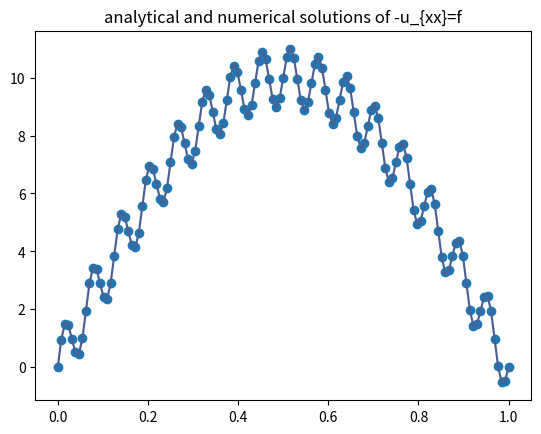
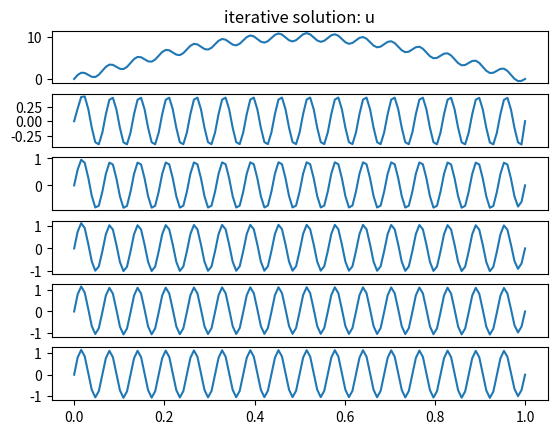
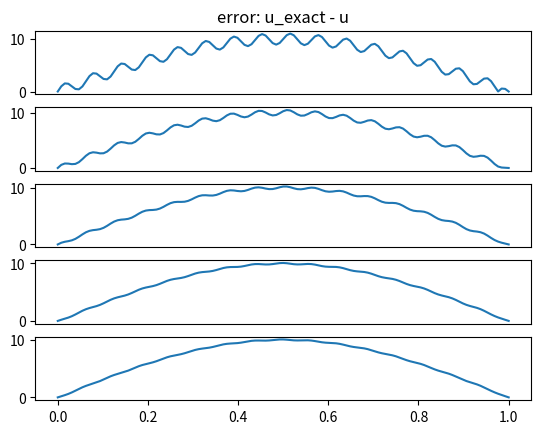

Reproduce these figures in Python, in order.
# ---
# jupyter:
#   jupytext:
#     cell_metadata_filter: -all
#     formats: ipynb,py:percent
#     text_representation:
#       extension: .py
#       format_name: percent
#       format_version: '1.3'
#       jupytext_version: 1.17.1
# ---

# %%
import numpy as np
import scipy.linalg
from scipy.sparse import diags
import matplotlib.pyplot as plt
import sys


# %% [markdown]
# 1D model problem: -u_xx = f
# with homogeneous boundary conditions (BC).

# %%
# Source term
def f(x, k):
    return k * k * np.pi * np.pi * np.sin(k * np.pi * x)


# %%
# Exact solution
def u_ex(x, k):
    return np.sin(k * np.pi * x)


# %%
def gen_linsys(nx, dx, u, f_arr):
    diag_a = -np.ones(nx)
    diag_c = 2 * np.ones(nx)
    diagonals = [diag_a, diag_c, diag_a]
    offsets = [-1, 0, 1]
    boundary = [0, nx - 1]
    interior = np.arange(1, nx - 1)
    mat_a = diags(diagonals, offsets, (nx, nx)).toarray()
    f_arr *= dx * dx
    mat_a[np.ix_(boundary, boundary)] = np.eye(len(boundary))
    s = mat_a[np.ix_(interior, boundary)] @ u[boundary]
    f_arr[interior] -= s
    mat_a[np.ix_(interior, boundary)] = 0
    mat_a[np.ix_(boundary, interior)] = 0
    return mat_a, f_arr


# %%
def main():
    maxiter = 8
    check_freq = 2
    ncheck = maxiter // check_freq + 1
    # Grid parameters.
    nx = 2**7 + 1  # number of POINTS in the x direction
    k = nx // 4
    xmin, xmax = 0.0, 1.0  # limits in the x direction
    lx = xmax - xmin  # domain length in the x direction
    dx = lx / (nx - 1)  # grid spacing in the x direction
    x = np.linspace(xmin, xmax, nx)
    # analytical solution is high-freq + low-freq
    u_analytic = u_ex(x, k) + 10 * u_ex(x, 1)
    f_arr = f(x, k) + 10 * f(x, 1)
    # generate linear system and apply dirichlet BC
    A, f_arr = gen_linsys(nx, dx, u_analytic, f_arr)
    # exact numerical solution
    u_exact = scipy.linalg.solve(A, f_arr)
    print(f"Discretization Error: {np.linalg.norm(u_exact-u_analytic, ord=np.inf):.4e}")
    fig, ax = plt.subplots(1)
    ax.plot(x, u_analytic, marker='o')
    ax.plot(x, u_exact, 'r', alpha=0.2)
    ax.set_title("analytical and numerical solutions of -u_{xx}=f")

    # Gauss-Seidel iterations
    L = np.tril(A)
    u = np.zeros(nx)
    fig, ax = plt.subplots(ncheck + 1)
    fig2, ax2 = plt.subplots(ncheck)
    ax[0].plot(x, u_analytic, linestyle='-')
    ax_i = 0
    for i in range(maxiter):
        e = u_exact - u
        r = f_arr - A @ u
        u = u + scipy.linalg.solve_triangular(L, r, lower=True)
        print(f"Iteration {i:6d}/{maxiter:6d}, residual: {np.linalg.norm(r):.4e}, "
              f"Solution err 2-norm: {np.linalg.norm(e):.4e}, "
              f"A-norm: {e.transpose() @ A @ e:4e}")
        if np.remainder(i, check_freq) == 0 or i == maxiter - 1:
            ax[ax_i+1].plot(x, u, linestyle='-')
            ax2[ax_i].plot(x, abs(e), linestyle='-')
            ax_i += 1

    for i in range(len(ax)-1):
        ax[i].get_xaxis().set_visible(False)
    for i in range(len(ax2)-1):
        ax2[i].get_xaxis().set_visible(False)

    ax[0].set_title("iterative solution: u")
    ax2[0].set_title("error: u_exact - u")

    return 0


# %%
if __name__ == "__main__":
    err = main()
    plt.show()
    # sys.exit(err)
